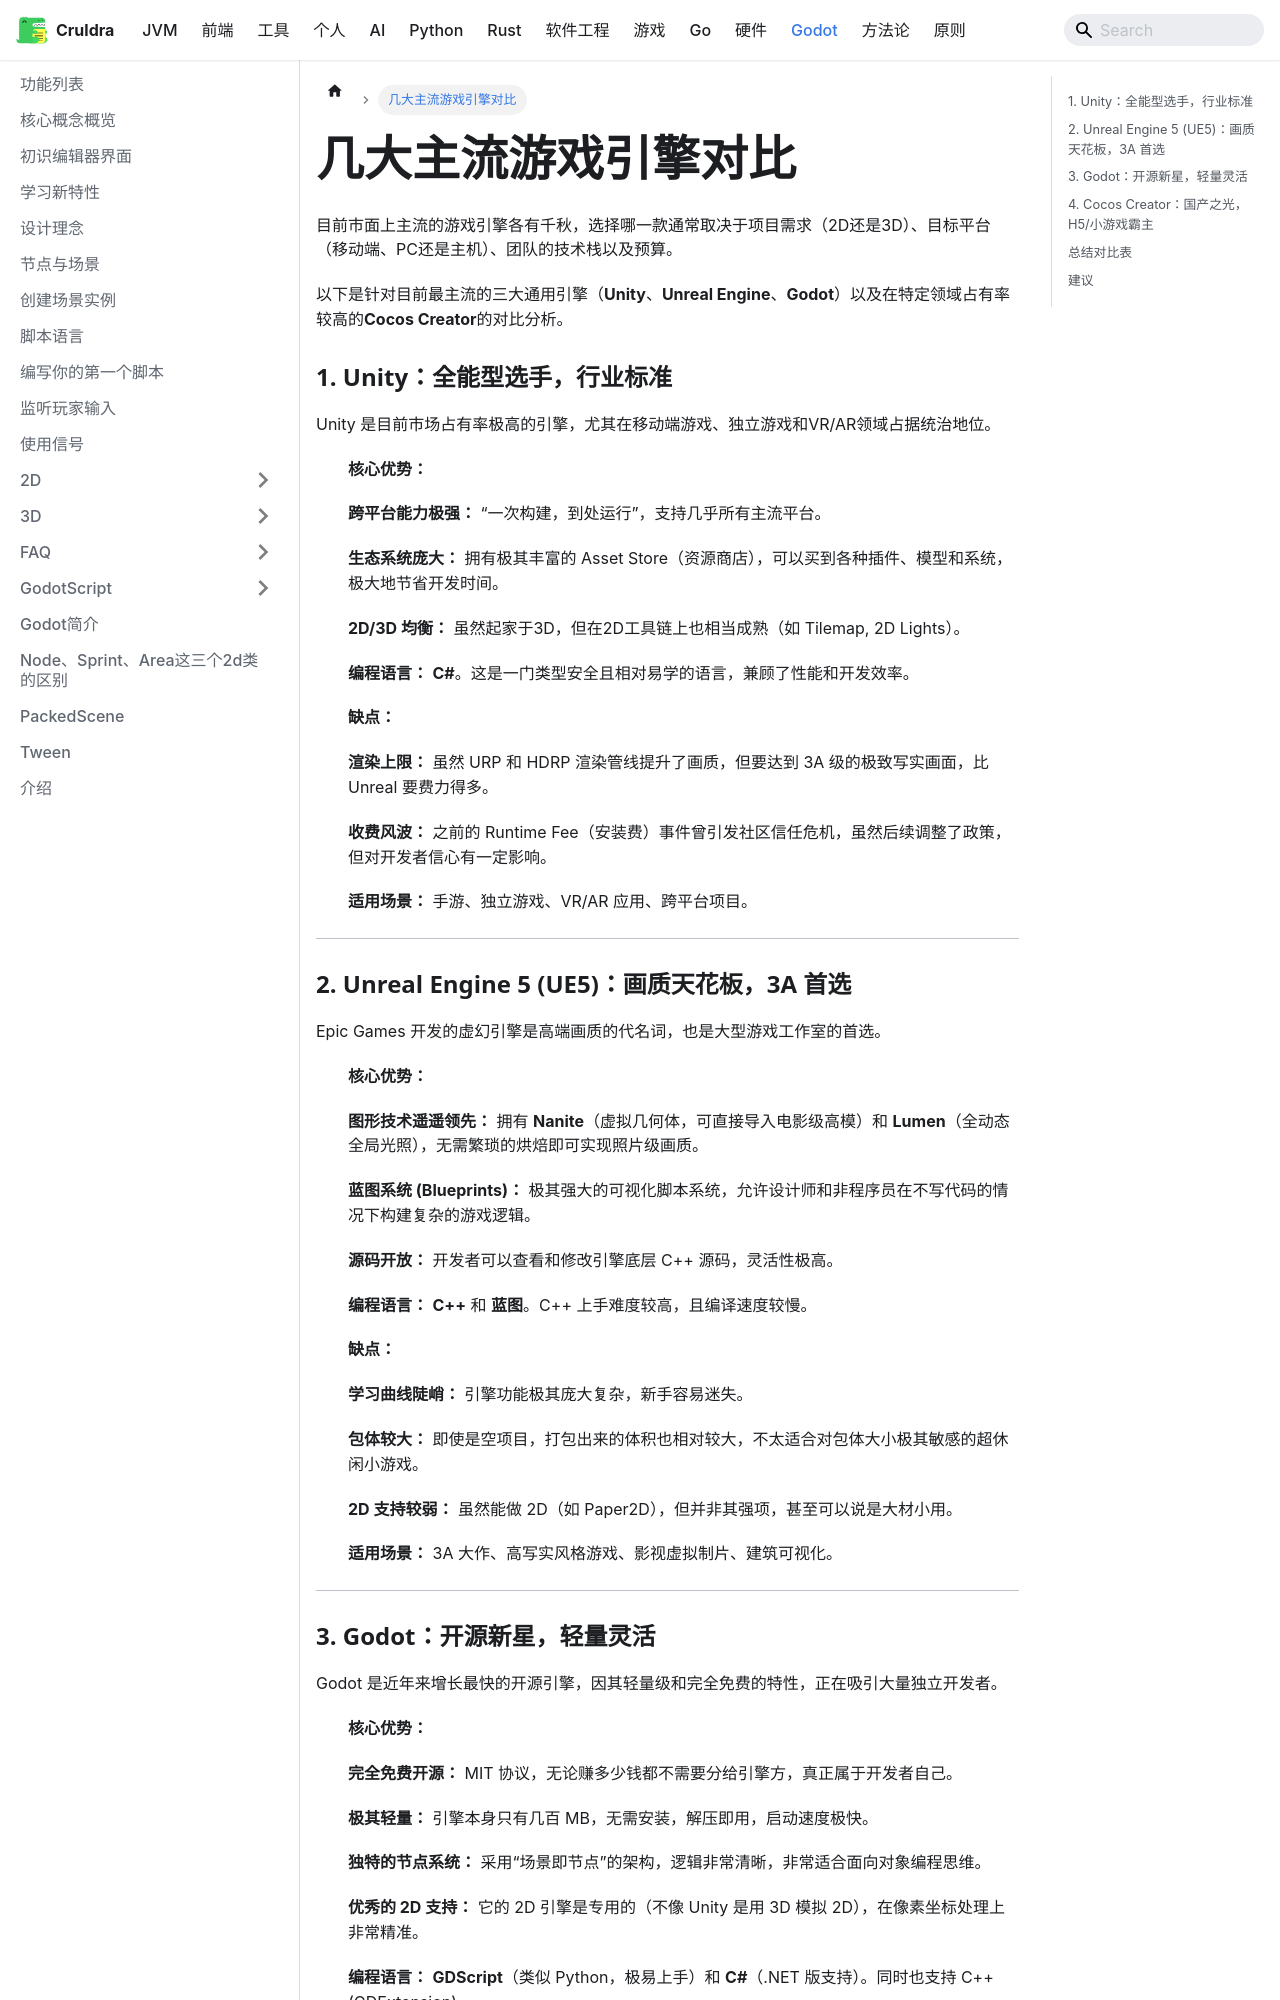

repository: cruldra/notes3 · page: docs/Godot/几大主流游戏引擎对比.html · generator: docusaurus

目前市面上主流的游戏引擎各有千秋，选择哪一款通常取决于项目需求（2D还是3D）、目标平台（移动端、PC还是主机）、团队的技术栈以及预算。

以下是针对目前最主流的三大通用引擎（**Unity**、**Unreal Engine**、**Godot**）以及在特定领域占有率较高的**Cocos Creator**的对比分析。

### 1. Unity：全能型选手，行业标准

Unity 是目前市场占有率极高的引擎，尤其在移动端游戏、独立游戏和VR/AR领域占据统治地位。

* **核心优势：**
* **跨平台能力极强：** “一次构建，到处运行”，支持几乎所有主流平台。
* **生态系统庞大：** 拥有极其丰富的 Asset Store（资源商店），可以买到各种插件、模型和系统，极大地节省开发时间。
* **2D/3D 均衡：** 虽然起家于3D，但在2D工具链上也相当成熟（如 Tilemap, 2D Lights）。


* **编程语言：** **C#**。这是一门类型安全且相对易学的语言，兼顾了性能和开发效率。
* **缺点：**
* **渲染上限：** 虽然 URP 和 HDRP 渲染管线提升了画质，但要达到 3A 级的极致写实画面，比 Unreal 要费力得多。
* **收费风波：** 之前的 Runtime Fee（安装费）事件曾引发社区信任危机，虽然后续调整了政策，但对开发者信心有一定影响。


* **适用场景：** 手游、独立游戏、VR/AR 应用、跨平台项目。

---

### 2. Unreal Engine 5 (UE5)：画质天花板，3A 首选

Epic Games 开发的虚幻引擎是高端画质的代名词，也是大型游戏工作室的首选。

* **核心优势：**
* **图形技术遥遥领先：** 拥有 **Nanite**（虚拟几何体，可直接导入电影级高模）和 **Lumen**（全动态全局光照），无需繁琐的烘焙即可实现照片级画质。
* **蓝图系统 (Blueprints)：** 极其强大的可视化脚本系统，允许设计师和非程序员在不写代码的情况下构建复杂的游戏逻辑。
* **源码开放：** 开发者可以查看和修改引擎底层 C++ 源码，灵活性极高。


* **编程语言：** **C++** 和 **蓝图**。C++ 上手难度较高，且编译速度较慢。
* **缺点：**
* **学习曲线陡峭：** 引擎功能极其庞大复杂，新手容易迷失。
* **包体较大：** 即使是空项目，打包出来的体积也相对较大，不太适合对包体大小极其敏感的超休闲小游戏。
* **2D 支持较弱：** 虽然能做 2D（如 Paper2D），但并非其强项，甚至可以说是大材小用。


* **适用场景：** 3A 大作、高写实风格游戏、影视虚拟制片、建筑可视化。

---
